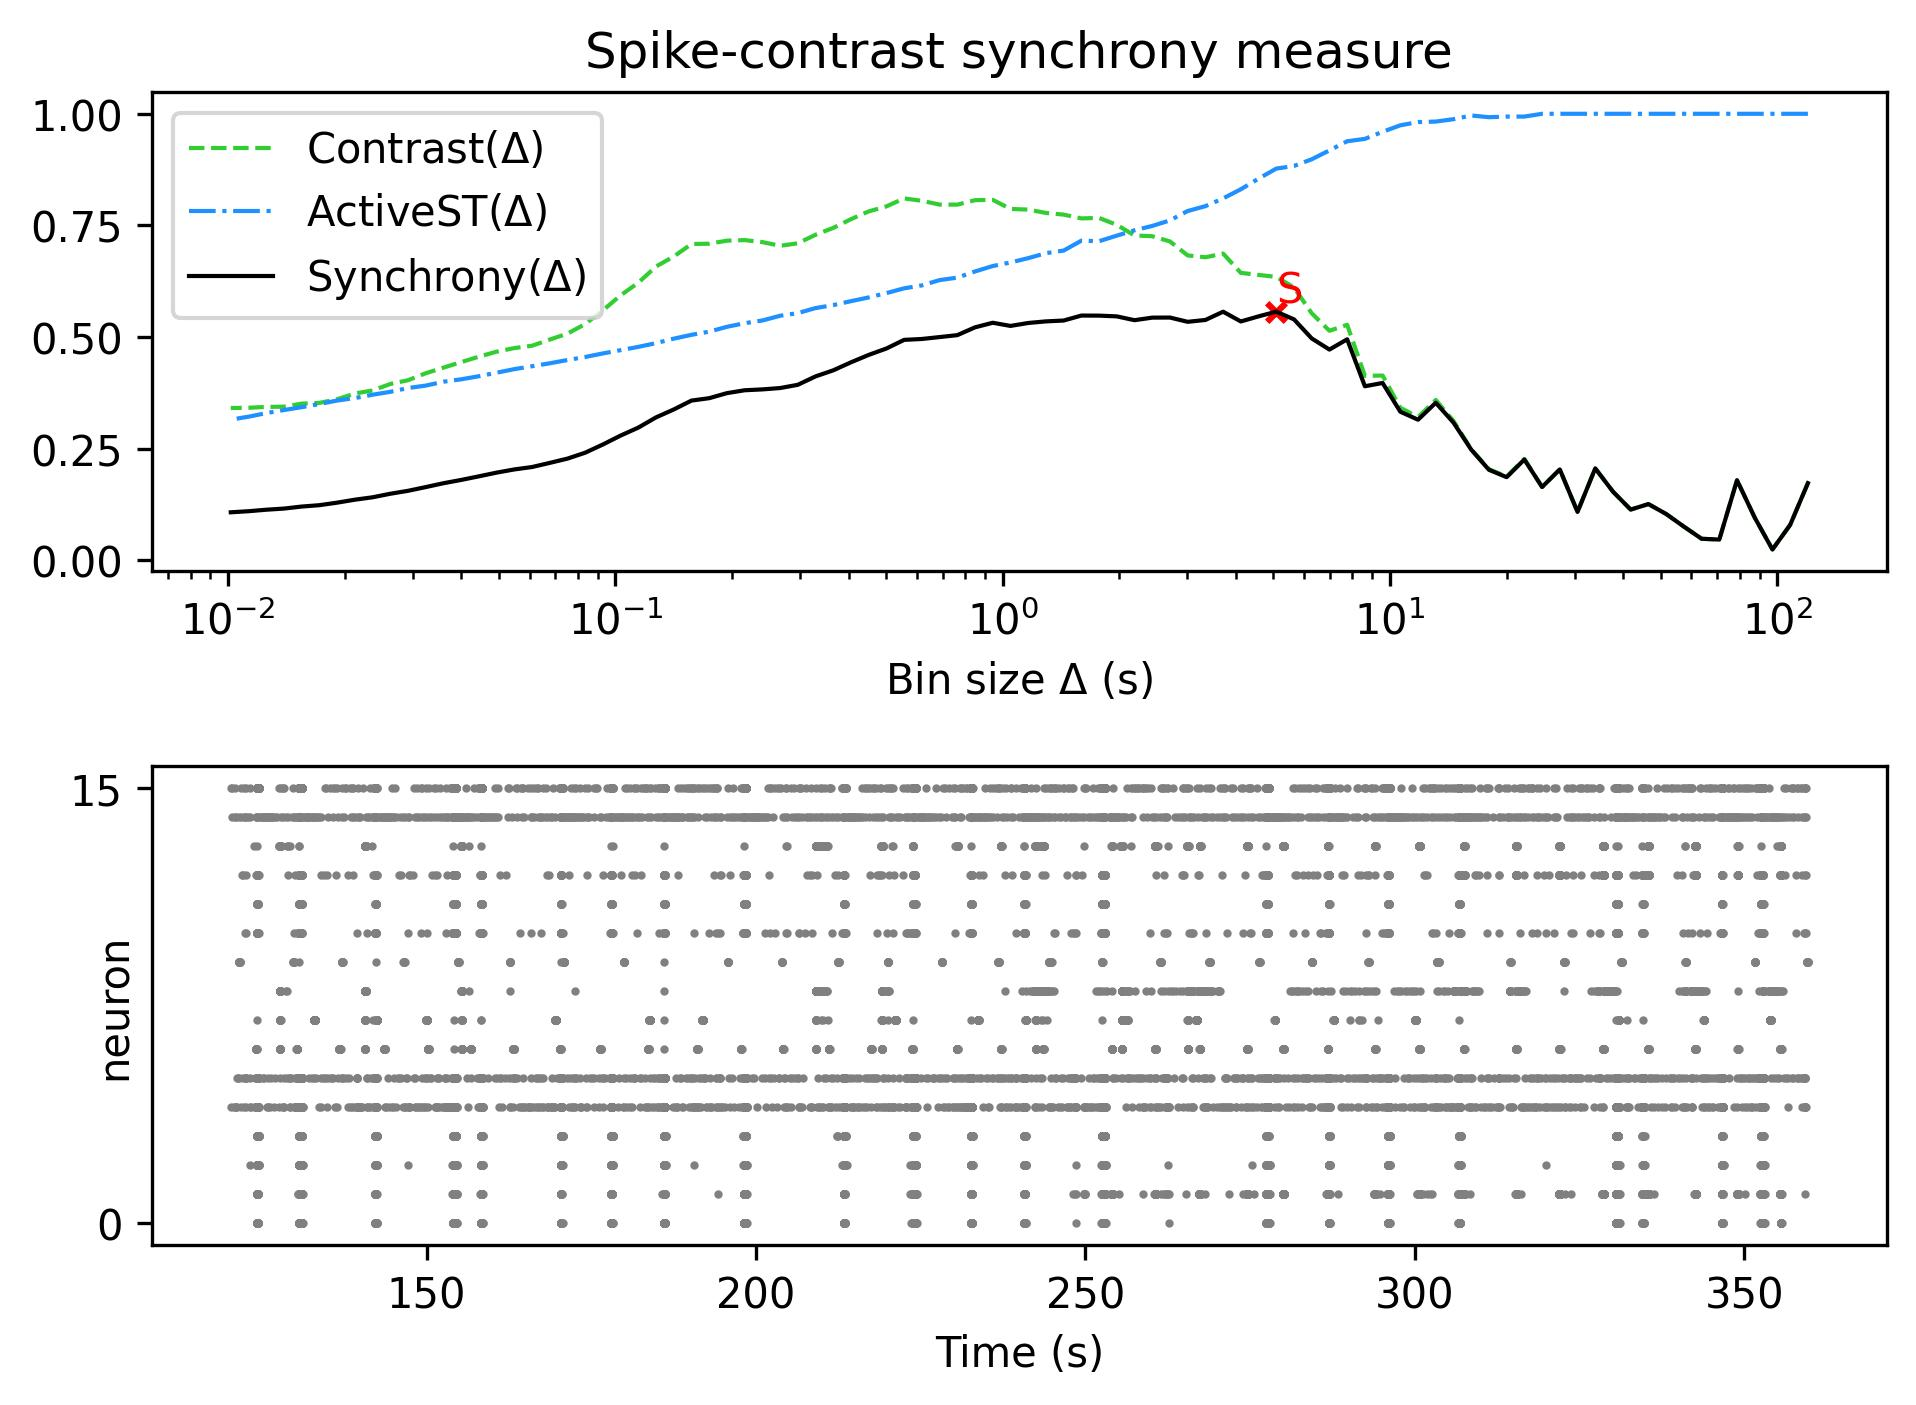

Values plotted in this chart, from the file beside it:
, Spike-contrast (120.0 s), Spike-contrast (108.0 s), Spike-contrast (97.2 s), Spike-contrast (87.48 s), Spike-contrast (78.732 s), Spike-contrast (70.859 s), Spike-contrast (63.773 s), Spike-contrast (57.396 s), Spike-contrast (51.656 s), Spike-contrast (46.49 s), Spike-contrast (41.841 s), Spike-contrast (37.657 s), Spike-contrast (33.892 s), Spike-contrast (30.502 s), Spike-contrast (27.452 s), Spike-contrast (24.707 s), Spike-contrast (22.236 s), Spike-contrast (20.013 s), Spike-contrast (18.011 s), Spike-contrast (16.21 s), Spike-contrast (14.589 s), Spike-contrast (13.13 s), Spike-contrast (11.817 s)
0, 0.1726, 0.07927, 0.02409, 0.09549, 0.1793, 0.04628, 0.04809, 0.07535, 0.1036, 0.1258, 0.1135, 0.1536, 0.2058, 0.1082, 0.2034, 0.164, 0.2256, 0.1861, 0.2026, 0.2478, 0.3082, 0.3527, 0.3148
